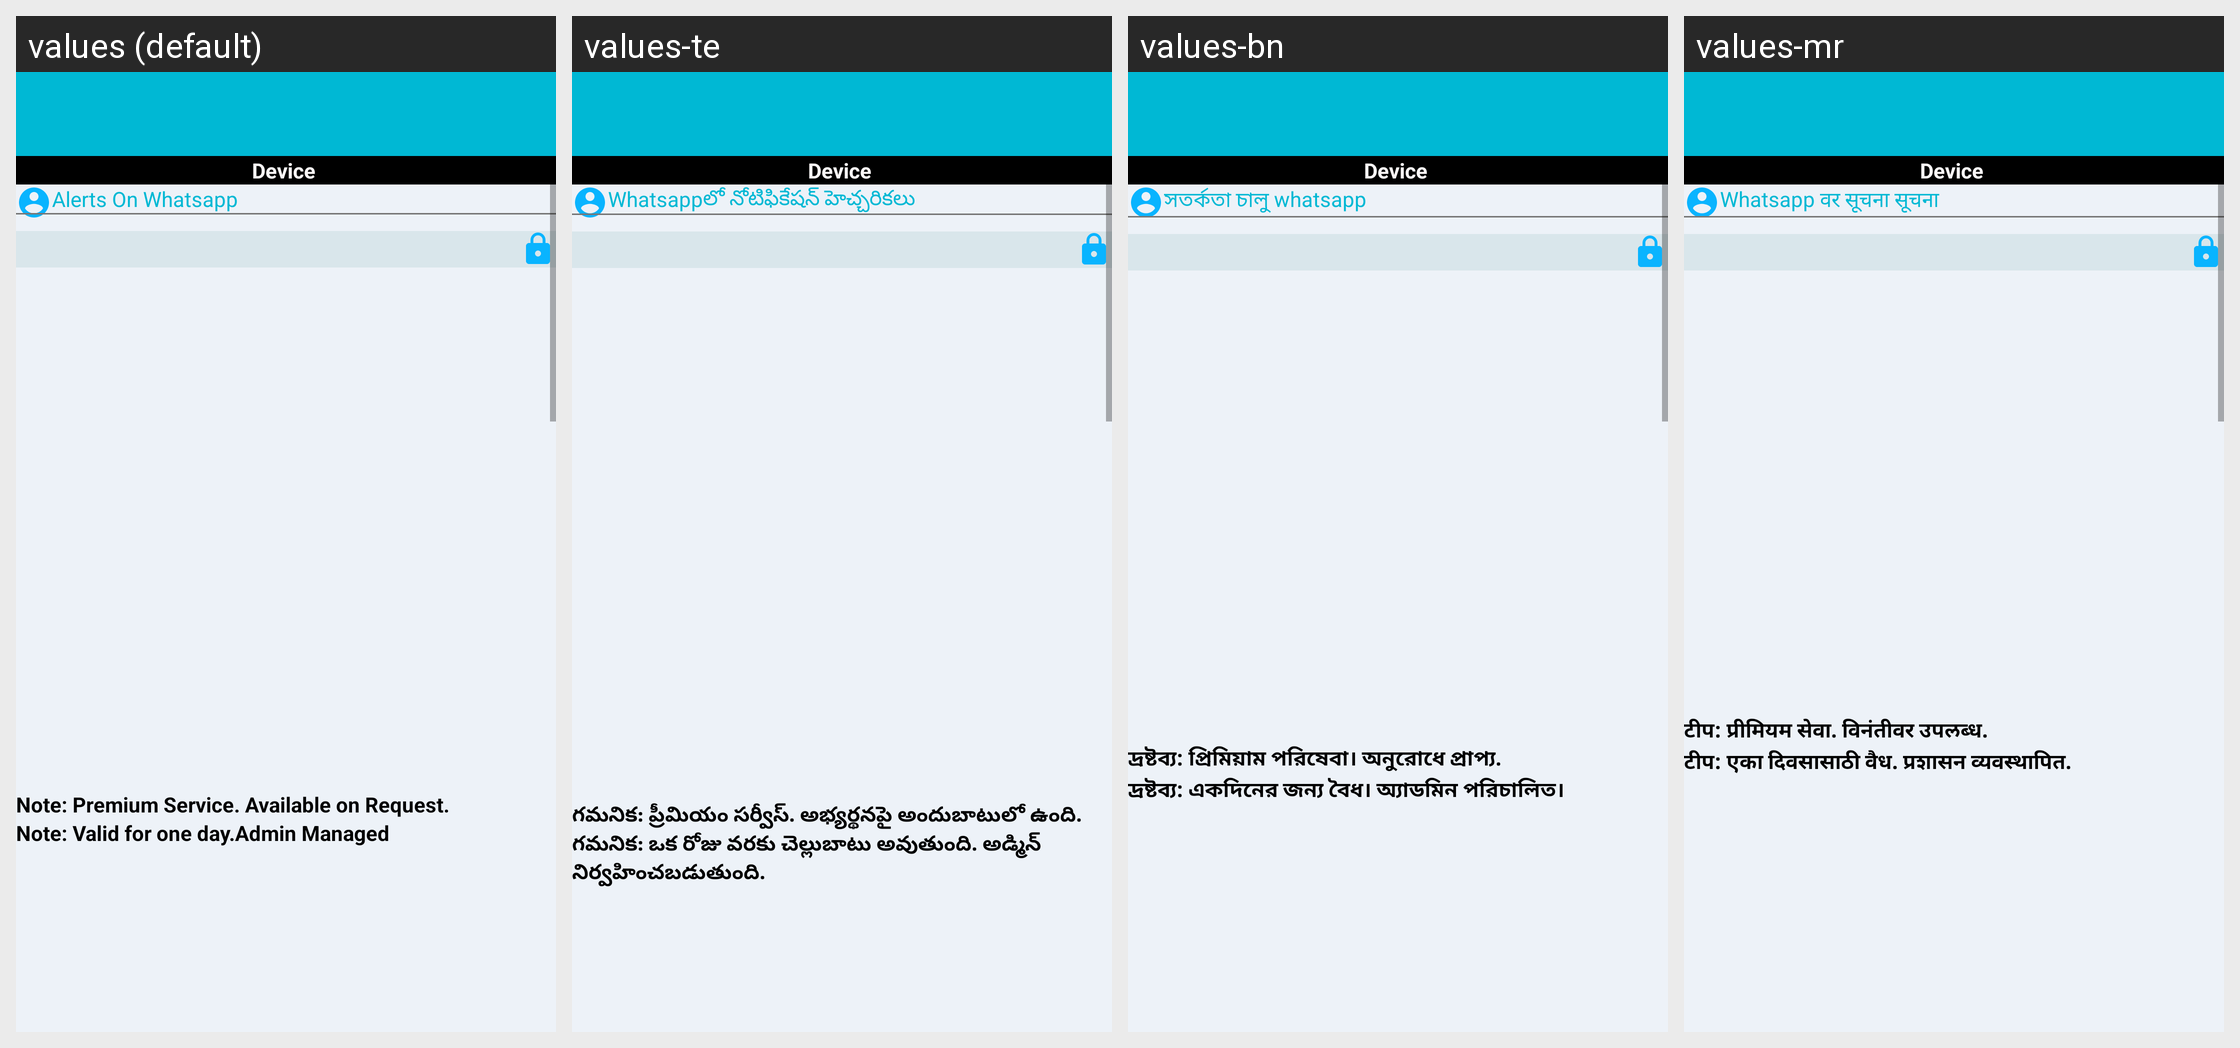

Strings drawn on this Android screen and how each of the app's shown locales translates them:
Android screen res/layout/activity_whatsalert.xml rendered under 4 locales, left to right: values (default), values-te, values-bn, values-mr. Device: Nexus 5 (rendered at 1080×1920; each locale shown at half size, 540×960, under a caption strip naming it); theme AppTheme.
Other locales in the repository, not shown: values-gu, values-hi, values-ka, values-ml, values-ta.
Strings drawn on this screen, with the default value and each locale's value (text and hints the layout hard-codes, and strings that could not be matched under every locale, appear in the picture but are not listed):

whatalert
  values: Alerts On Whatsapp
  values-te: Whatsappలో నోటిఫికేషన్ హెచ్చరికలు
  values-bn: সতর্কতা চালু whatsapp
  values-mr: Whatsapp वर सूचना सूचना

alertnote
  values: Note: Premium Service. Available on Request.
  values-te: గమనిక: ప్రీమియం సర్వీస్. అభ్యర్థనపై అందుబాటులో ఉంది.
  values-bn: দ্রষ্টব্য: প্রিমিয়াম পরিষেবা। অনুরোধে প্রাপ্য.
  values-mr: टीप: प्रीमियम सेवा. विनंतीवर उपलब्ध.

alertvalidity
  values: Note: Valid for one day.Admin Managed
  values-te: గమనిక: ఒక రోజు వరకు చెల్లుబాటు అవుతుంది. అడ్మిన్ నిర్వహించబడుతుంది.
  values-bn: দ্রষ্টব্য: একদিনের জন্য বৈধ। অ্যাডমিন পরিচালিত।
  values-mr: टीप: एका दिवसासाठी वैध. प्रशासन व्यवस्थापित.
